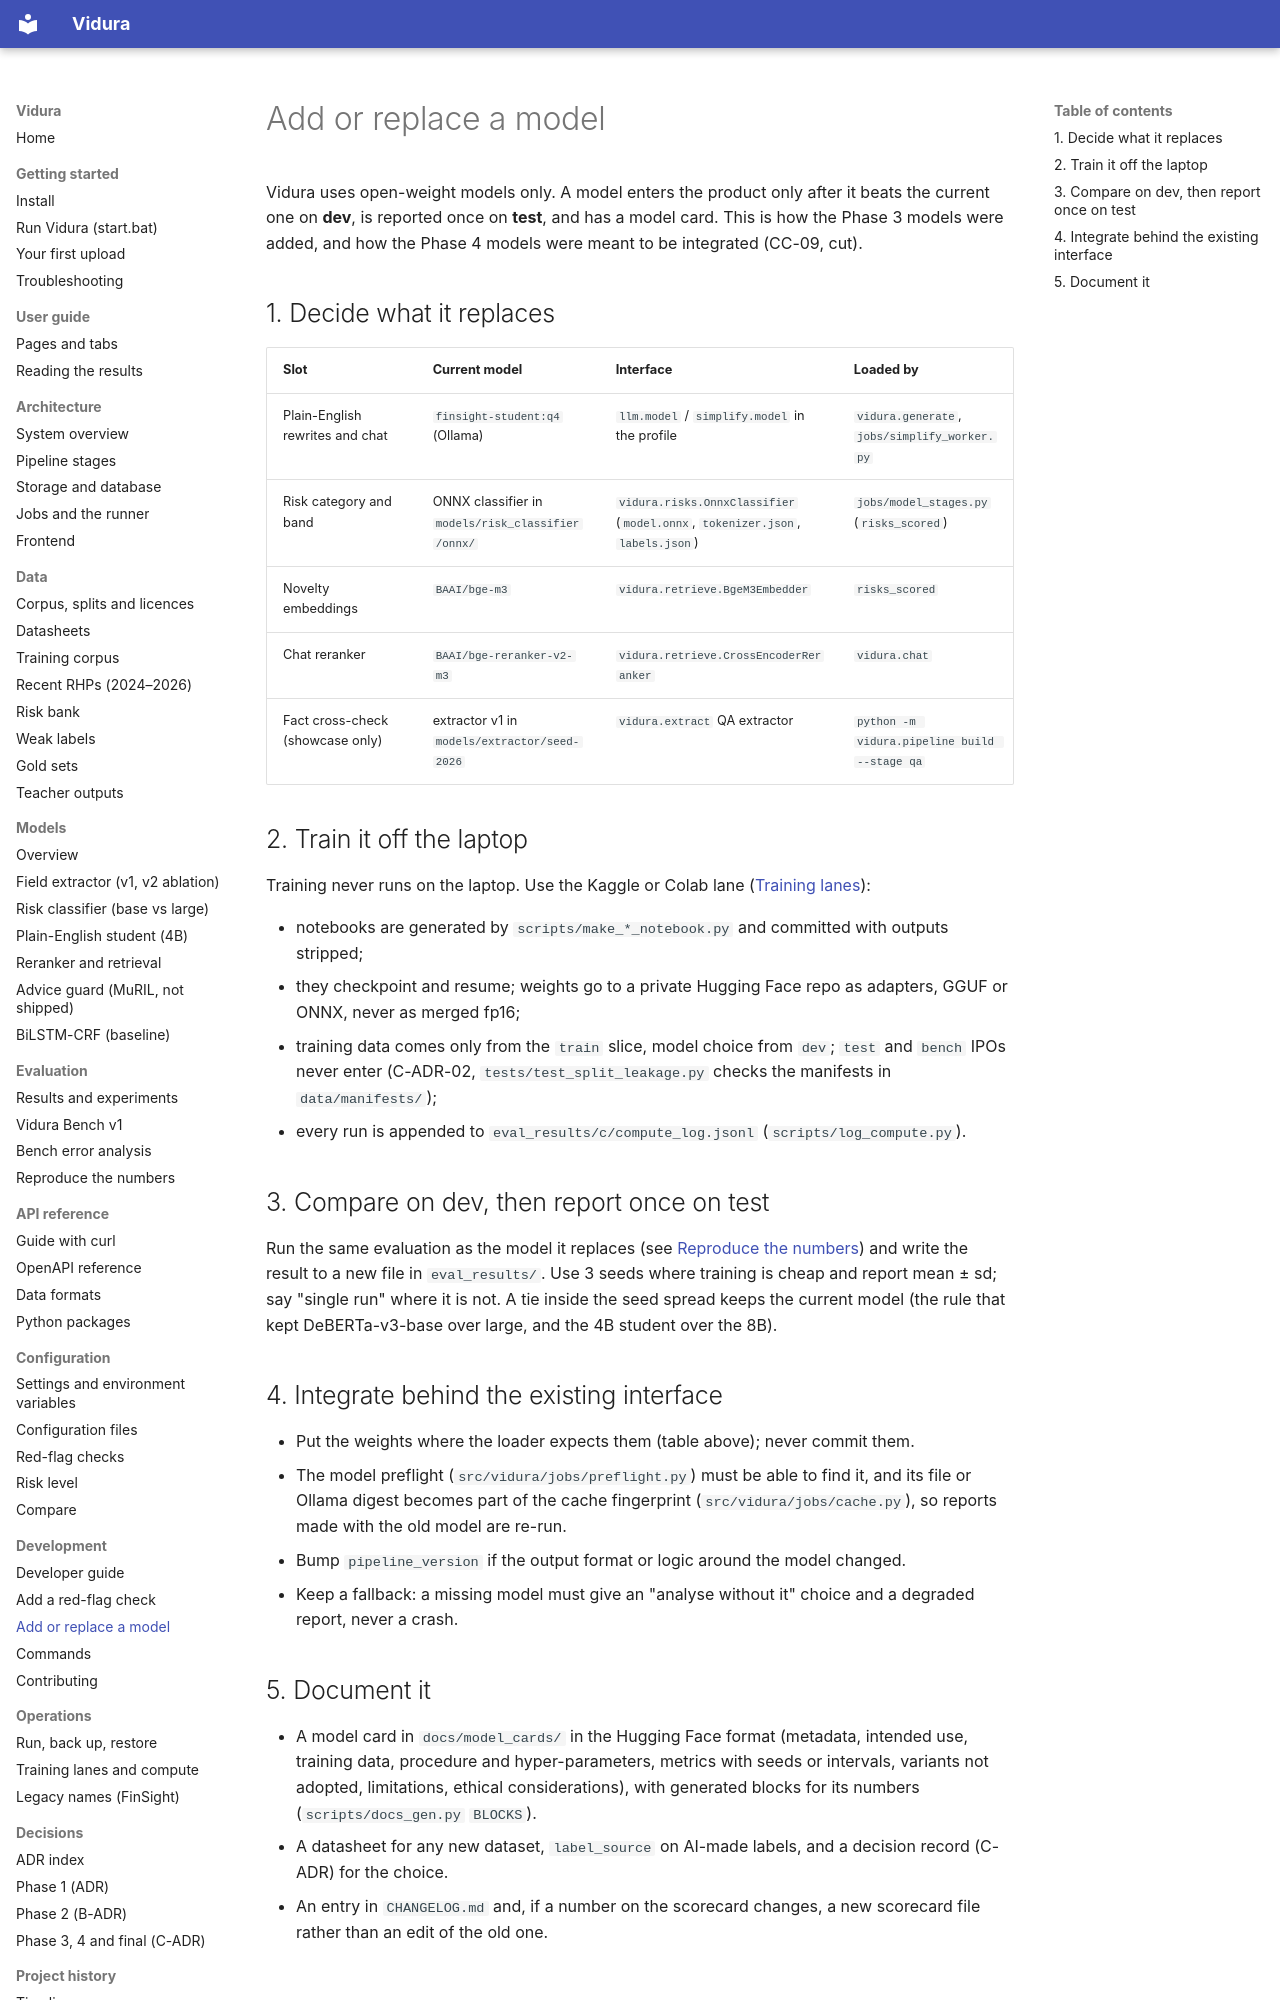

repository: AkshatTm/FinSight-IPO-X-Ray-for-Indian-retail-investors · page: development/add-model/index.html · generator: mkdocs

# Add or replace a model

Vidura uses open-weight models only. A model enters the product only after it beats the current one
on **dev**, is reported once on **test**, and has a model card. This is how the Phase 3 models were
added, and how the Phase 4 models were meant to be integrated (CC-09, cut).

## 1. Decide what it replaces

| Slot | Current model | Interface | Loaded by |
| --- | --- | --- | --- |
| Plain-English rewrites and chat | `finsight-student:q4` (Ollama) | `llm.model` / `simplify.model` in the profile | `vidura.generate`, `jobs/simplify_worker.py` |
| Risk category and band | ONNX classifier in `models/risk_classifier/onnx/` | `vidura.risks.OnnxClassifier` (`model.onnx`, `tokenizer.json`, `labels.json`) | `jobs/model_stages.py` (`risks_scored`) |
| Novelty embeddings | `BAAI/bge-m3` | `vidura.retrieve.BgeM3Embedder` | `risks_scored` |
| Chat reranker | `BAAI/bge-reranker-v2-m3` | `vidura.retrieve.CrossEncoderReranker` | `vidura.chat` |
| Fact cross-check (showcase only) | extractor v1 in `models/extractor/seed-2026` | `vidura.extract` QA extractor | `python -m vidura.pipeline build --stage qa` |

## 2. Train it off the laptop

Training never runs on the laptop. Use the Kaggle or Colab lane
([Training lanes](../operations/training-lanes.md)):

- notebooks are generated by `scripts/make_*_notebook.py` and committed with outputs stripped;
- they checkpoint and resume; weights go to a private Hugging Face repo as adapters, GGUF or ONNX,
  never as merged fp16;
- training data comes only from the `train` slice, model choice from `dev`; `test` and `bench` IPOs
  never enter (C-ADR-02, `tests/test_split_leakage.py` checks the manifests in `data/manifests/`);
- every run is appended to `eval_results/c/compute_log.jsonl` (`scripts/log_compute.py`).

## 3. Compare on dev, then report once on test

Run the same evaluation as the model it replaces (see [Reproduce the numbers](../evaluation/reproduce.md))
and write the result to a new file in `eval_results/`. Use 3 seeds where training is cheap and report
mean ± sd; say "single run" where it is not. A tie inside the seed spread keeps the current model (the
rule that kept DeBERTa-v3-base over large, and the 4B student over the 8B).

## 4. Integrate behind the existing interface

- Put the weights where the loader expects them (table above); never commit them.
- The model preflight (`src/vidura/jobs/preflight.py`) must be able to find it, and its file or
  Ollama digest becomes part of the cache fingerprint (`src/vidura/jobs/cache.py`), so reports made
  with the old model are re-run.
- Bump `pipeline_version` if the output format or logic around the model changed.
- Keep a fallback: a missing model must give an "analyse without it" choice and a degraded report,
  never a crash.
